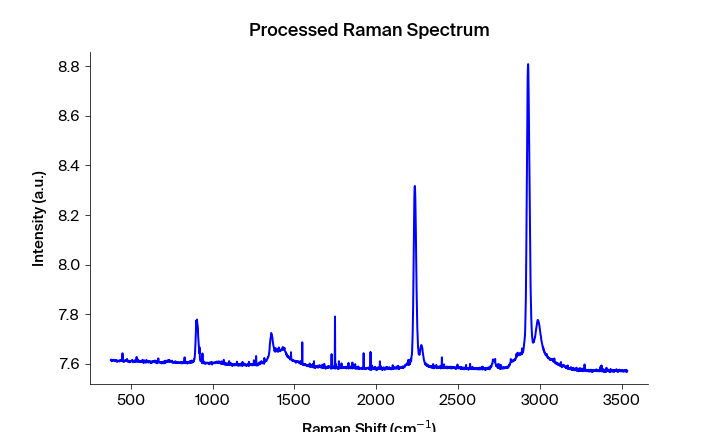

Source data for this figure (header and first rows):
Pixels #, Intensity (a.u.), Wavelength (nm), Raman shift (cm-1), Raman shift (cm-1) adjusted, Filtered Intensity (a.u.), Baselined Filtered Intensity (a.u.)
0.0, 7.615, 545.7, 471.5, 376.7, 7.615, 0.02071
1.0, 7.615, 545.7, 473.3, 378.6, 7.615, 0.02071
2.0, 7.616, 545.8, 475.2, 380.4, 7.615, 0.02071
3.0, 7.61, 545.9, 477, 382.3, 7.614, 0.02004
4.0, 7.614, 545.9, 478.8, 384.1, 7.614, 0.02004
5.0, 7.611, 546, 480.7, 386, 7.613, 0.01958
6.0, 7.615, 546, 482.5, 387.9, 7.614, 0.01993
7.0, 7.613, 546.1, 484.4, 389.7, 7.614, 0.01993
8.0, 7.614, 546.1, 486.2, 391.6, 7.614, 0.01993
9.0, 7.615, 546.2, 488.1, 393.4, 7.613, 0.01958
10.0, 7.613, 546.2, 489.9, 395.3, 7.614, 0.01993
11.0, 7.612, 546.3, 491.7, 397.1, 7.613, 0.0188
12.0, 7.616, 546.3, 493.6, 399, 7.613, 0.01867
13.0, 7.613, 546.4, 495.4, 400.9, 7.613, 0.01867
14.0, 7.61, 546.5, 497.3, 402.7, 7.613, 0.01867
15.0, 7.615, 546.5, 499.1, 404.6, 7.613, 0.01867
16.0, 7.612, 546.6, 500.9, 406.4, 7.613, 0.01957
17.0, 7.613, 546.6, 502.8, 408.3, 7.613, 0.01957
18.0, 7.615, 546.7, 504.6, 410.1, 7.612, 0.0182
19.0, 7.609, 546.7, 506.4, 412, 7.613, 0.0191
20.0, 7.609, 546.8, 508.3, 413.8, 7.609, 0.01521
21.0, 7.613, 546.8, 510.1, 415.7, 7.609, 0.01521
22.0, 7.608, 546.9, 511.9, 417.5, 7.61, 0.01618
23.0, 7.61, 546.9, 513.8, 419.4, 7.611, 0.0173
24.0, 7.611, 547, 515.6, 421.2, 7.611, 0.0173
25.0, 7.612, 547.1, 517.5, 423.1, 7.611, 0.0173
26.0, 7.611, 547.1, 519.3, 424.9, 7.611, 0.0173
27.0, 7.61, 547.2, 521.1, 426.8, 7.611, 0.0173
28.0, 7.612, 547.2, 523, 428.6, 7.611, 0.0173
29.0, 7.609, 547.3, 524.8, 430.5, 7.612, 0.01789
30.0, 7.612, 547.3, 526.6, 432.3, 7.612, 0.01842
31.0, 7.615, 547.4, 528.5, 434.2, 7.614, 0.02011
32.0, 7.614, 547.4, 530.3, 436, 7.614, 0.02011
33.0, 7.614, 547.5, 532.1, 437.9, 7.614, 0.02011
34.0, 7.61, 547.6, 534, 439.7, 7.613, 0.01923
35.0, 7.613, 547.6, 535.8, 441.6, 7.611, 0.01737
36.0, 7.611, 547.7, 537.6, 443.4, 7.611, 0.01737
37.0, 7.611, 547.7, 539.4, 445.3, 7.613, 0.01887
38.0, 7.613, 547.8, 541.3, 447.1, 7.611, 0.01737
39.0, 7.642, 547.8, 543.1, 449, 7.612, 0.01825
40.0, 7.611, 547.9, 544.9, 450.8, 7.612, 0.01825
41.0, 7.612, 547.9, 546.8, 452.7, 7.611, 0.0173
42.0, 7.607, 548, 548.6, 454.5, 7.611, 0.0173
43.0, 7.607, 548, 550.4, 456.4, 7.61, 0.01567
44.0, 7.612, 548.1, 552.2, 458.2, 7.61, 0.01567
45.0, 7.61, 548.2, 554.1, 460, 7.61, 0.01617
46.0, 7.61, 548.2, 555.9, 461.9, 7.612, 0.01777
47.0, 7.612, 548.3, 557.7, 463.7, 7.611, 0.01678
48.0, 7.614, 548.3, 559.6, 465.6, 7.612, 0.01777
49.0, 7.611, 548.4, 561.4, 467.4, 7.612, 0.01777
50.0, 7.612, 548.4, 563.2, 469.3, 7.612, 0.01784
51.0, 7.611, 548.5, 565, 471.1, 7.611, 0.0175
52.0, 7.612, 548.5, 566.9, 472.9, 7.612, 0.01784
53.0, 7.611, 548.6, 568.7, 474.8, 7.611, 0.0175
54.0, 7.619, 548.7, 570.5, 476.6, 7.612, 0.01789
55.0, 7.609, 548.7, 572.3, 478.5, 7.611, 0.0175
56.0, 7.612, 548.8, 574.1, 480.3, 7.61, 0.01659
57.0, 7.61, 548.8, 576, 482.2, 7.609, 0.01501
58.0, 7.608, 548.9, 577.8, 484, 7.61, 0.01659
59.0, 7.608, 548.9, 579.6, 485.8, 7.61, 0.01659
... 1,988 more rows
